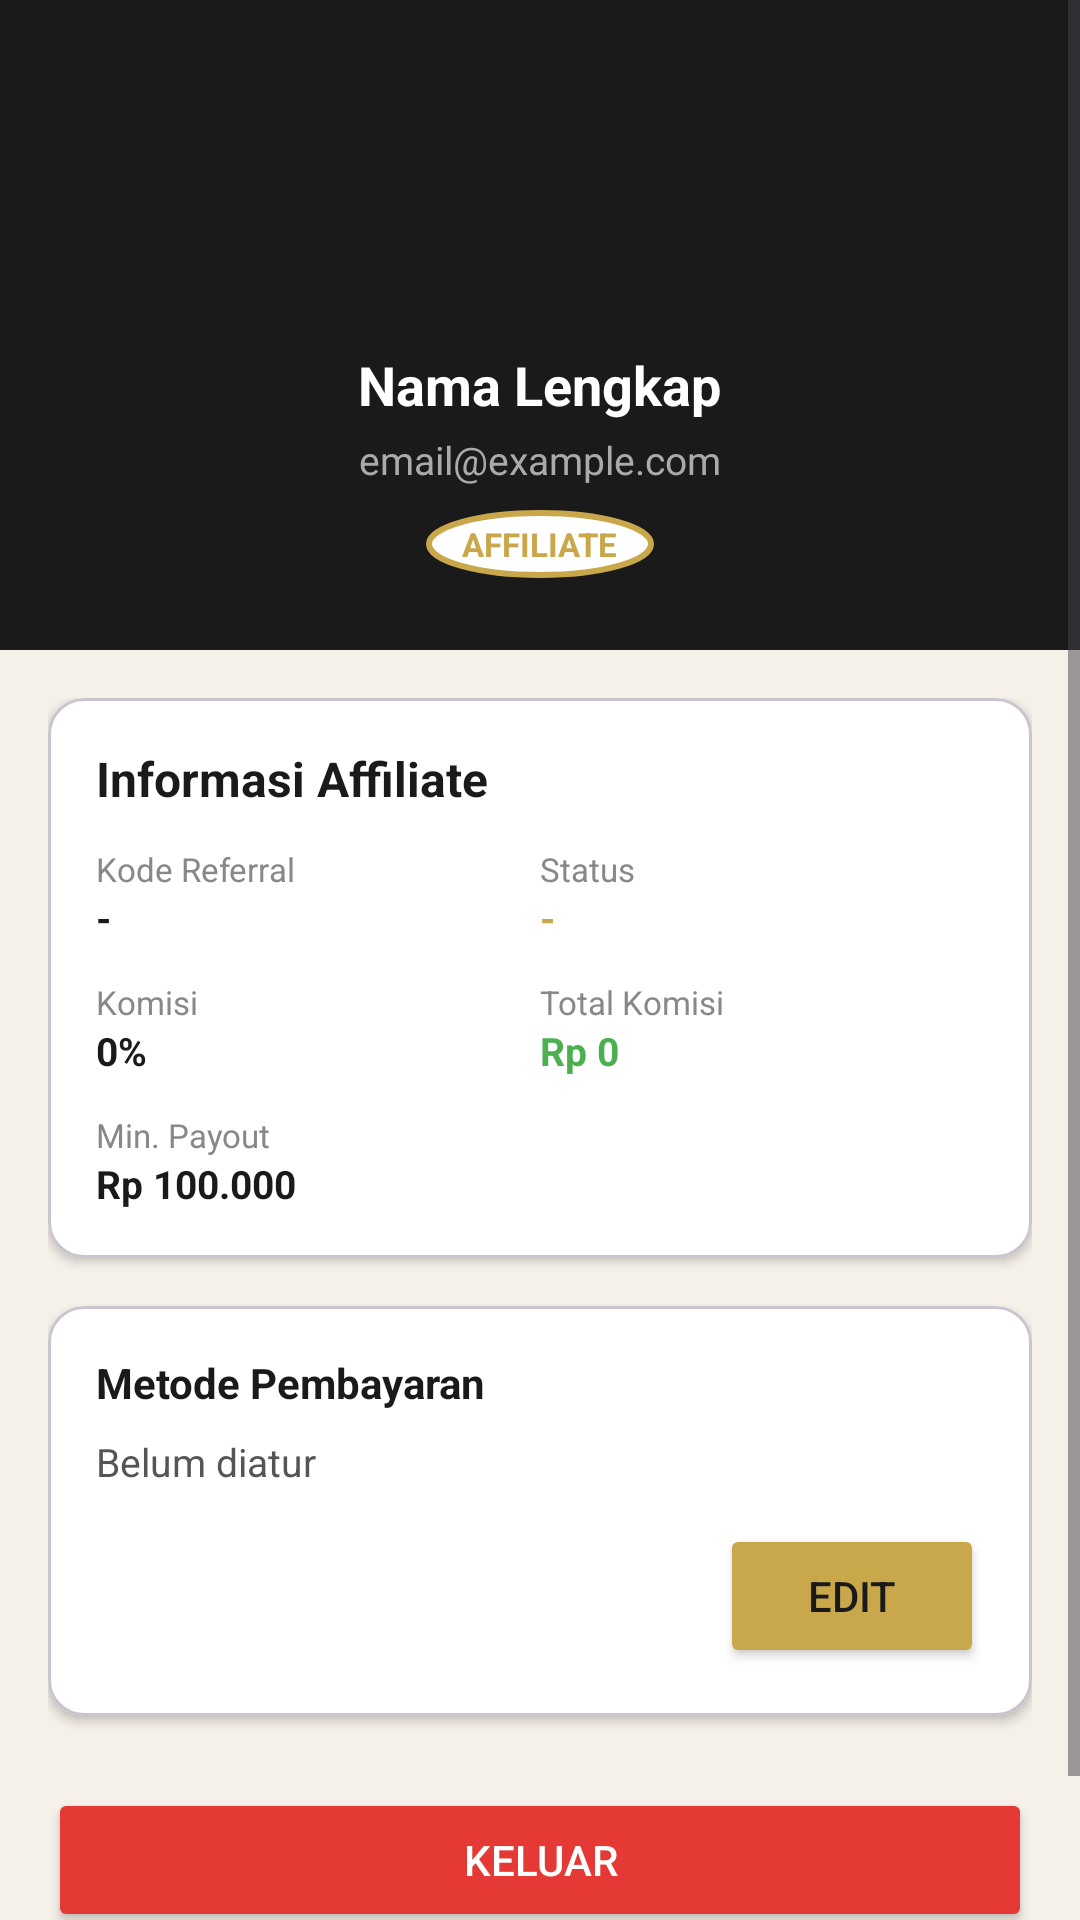

Produce the Android XML layout that renders to this screen, including the resource entries it uses.
<!-- AndroidManifest.xml: application theme Theme.VybrasiApp -->
<!-- res/layout/fragment_aff_profil.xml -->
<?xml version="1.0" encoding="utf-8"?>
<ScrollView xmlns:android="http://schemas.android.com/apk/res/android"
    xmlns:app="http://schemas.android.com/apk/res-auto"
    android:layout_width="match_parent"
    android:layout_height="match_parent"
    android:background="#F5F0E8">

    <LinearLayout
        android:layout_width="match_parent"
        android:layout_height="wrap_content"
        android:orientation="vertical"
        android:paddingBottom="32dp">

        
        <LinearLayout
            android:layout_width="match_parent"
            android:layout_height="wrap_content"
            android:background="#1A1A1A"
            android:orientation="vertical"
            android:gravity="center"
            android:padding="24dp">

            <ImageView
                android:id="@+id/ivAvatar"
                android:layout_width="80dp"
                android:layout_height="80dp"
                android:src="@drawable/ic_launcher_foreground"
                android:background="@drawable/circle_white"
                android:scaleType="centerCrop"
                android:contentDescription="Foto Profil" />

            <TextView
                android:id="@+id/tvProfilNama"
                android:layout_width="wrap_content"
                android:layout_height="wrap_content"
                android:text="Nama Lengkap"
                android:textColor="#FFFFFF"
                android:textSize="18sp"
                android:textStyle="bold"
                android:layout_marginTop="12dp" />

            <TextView
                android:id="@+id/tvProfilEmail"
                android:layout_width="wrap_content"
                android:layout_height="wrap_content"
                android:text="email@example.com"
                android:textColor="#AAAAAA"
                android:textSize="13sp"
                android:layout_marginTop="4dp" />

            <TextView
                android:id="@+id/tvProfilBadge"
                android:layout_width="wrap_content"
                android:layout_height="wrap_content"
                android:text="AFFILIATE"
                android:textColor="#C9A84C"
                android:textSize="11sp"
                android:textStyle="bold"
                android:paddingHorizontal="12dp"
                android:paddingVertical="4dp"
                android:layout_marginTop="8dp"
                android:background="@drawable/bg_badge_gold" />
        </LinearLayout>

        
        <LinearLayout
            android:layout_width="match_parent"
            android:layout_height="wrap_content"
            android:orientation="vertical"
            android:padding="16dp">

            
            <com.google.android.material.card.MaterialCardView
                android:layout_width="match_parent"
                android:layout_height="wrap_content"
                app:cardCornerRadius="12dp"
                app:cardElevation="2dp"
                app:cardBackgroundColor="#FFFFFF">

                <LinearLayout
                    android:layout_width="match_parent"
                    android:layout_height="wrap_content"
                    android:orientation="vertical"
                    android:padding="16dp">

                    <TextView
                        android:layout_width="wrap_content"
                        android:layout_height="wrap_content"
                        android:text="Informasi Affiliate"
                        android:textColor="#1A1A1A"
                        android:textSize="16sp"
                        android:textStyle="bold"
                        android:layout_marginBottom="12dp" />

                    
                    <LinearLayout
                        android:layout_width="match_parent"
                        android:layout_height="wrap_content"
                        android:orientation="horizontal">

                        <LinearLayout
                            android:layout_width="0dp"
                            android:layout_height="wrap_content"
                            android:layout_weight="1"
                            android:orientation="vertical">
                            <TextView android:layout_width="wrap_content" android:layout_height="wrap_content" android:text="Kode Referral" android:textColor="#888" android:textSize="11sp"/>
                            <TextView android:id="@+id/tvProfilKode" android:layout_width="wrap_content" android:layout_height="wrap_content" android:text="-" android:textColor="#1A1A1A" android:textSize="13sp" android:textStyle="bold"/>
                        </LinearLayout>

                        <LinearLayout
                            android:layout_width="0dp"
                            android:layout_height="wrap_content"
                            android:layout_weight="1"
                            android:orientation="vertical">
                            <TextView android:layout_width="wrap_content" android:layout_height="wrap_content" android:text="Status" android:textColor="#888" android:textSize="11sp"/>
                            <TextView android:id="@+id/tvProfilStatus" android:layout_width="wrap_content" android:layout_height="wrap_content" android:text="-" android:textColor="#C9A84C" android:textSize="13sp" android:textStyle="bold"/>
                        </LinearLayout>
                    </LinearLayout>

                    
                    <LinearLayout
                        android:layout_width="match_parent"
                        android:layout_height="wrap_content"
                        android:orientation="horizontal"
                        android:layout_marginTop="12dp">

                        <LinearLayout
                            android:layout_width="0dp"
                            android:layout_height="wrap_content"
                            android:layout_weight="1"
                            android:orientation="vertical">
                            <TextView android:layout_width="wrap_content" android:layout_height="wrap_content" android:text="Komisi" android:textColor="#888" android:textSize="11sp"/>
                            <TextView android:id="@+id/tvProfilKomisi" android:layout_width="wrap_content" android:layout_height="wrap_content" android:text="0%" android:textColor="#1A1A1A" android:textSize="13sp" android:textStyle="bold"/>
                        </LinearLayout>

                        <LinearLayout
                            android:layout_width="0dp"
                            android:layout_height="wrap_content"
                            android:layout_weight="1"
                            android:orientation="vertical">
                            <TextView android:layout_width="wrap_content" android:layout_height="wrap_content" android:text="Total Komisi" android:textColor="#888" android:textSize="11sp"/>
                            <TextView android:id="@+id/tvProfilTotalKomisi" android:layout_width="wrap_content" android:layout_height="wrap_content" android:text="Rp 0" android:textColor="#4CAF50" android:textSize="13sp" android:textStyle="bold"/>
                        </LinearLayout>
                    </LinearLayout>

                    
                    <LinearLayout
                        android:layout_width="match_parent"
                        android:layout_height="wrap_content"
                        android:orientation="horizontal"
                        android:layout_marginTop="12dp">

                        <LinearLayout
                            android:layout_width="0dp"
                            android:layout_height="wrap_content"
                            android:layout_weight="1"
                            android:orientation="vertical">
                            <TextView android:layout_width="wrap_content" android:layout_height="wrap_content" android:text="Min. Payout" android:textColor="#888" android:textSize="11sp"/>
                            <TextView android:id="@+id/tvProfilMinPayout" android:layout_width="wrap_content" android:layout_height="wrap_content" android:text="Rp 100.000" android:textColor="#1A1A1A" android:textSize="13sp" android:textStyle="bold"/>
                        </LinearLayout>

                        <LinearLayout
                            android:layout_width="0dp"
                            android:layout_height="wrap_content"
                            android:layout_weight="1"
                            android:orientation="vertical"/>
                    </LinearLayout>
                </LinearLayout>
            </com.google.android.material.card.MaterialCardView>

            
            <com.google.android.material.card.MaterialCardView
                android:layout_width="match_parent"
                android:layout_height="wrap_content"
                android:layout_marginTop="16dp"
                app:cardCornerRadius="12dp"
                app:cardElevation="2dp"
                app:cardBackgroundColor="#FFFFFF">

                <LinearLayout
                    android:layout_width="match_parent"
                    android:layout_height="wrap_content"
                    android:orientation="vertical"
                    android:padding="16dp">

                    <TextView
                        android:layout_width="wrap_content"
                        android:layout_height="wrap_content"
                        android:text="Metode Pembayaran"
                        android:textColor="#1A1A1A"
                        android:textSize="14sp"
                        android:textStyle="bold"
                        android:layout_marginBottom="8dp" />

                    <TextView
                        android:id="@+id/tvProfilPayment"
                        android:layout_width="match_parent"
                        android:layout_height="wrap_content"
                        android:text="Belum diatur"
                        android:textColor="#555555"
                        android:textSize="13sp" />

                    <Button
                        android:id="@+id/btnEditPayment"
                        android:layout_width="wrap_content"
                        android:layout_height="wrap_content"
                        android:text="Edit"
                        android:textColor="#1A1A1A"
                        android:backgroundTint="#C9A84C"
                        android:layout_marginTop="12dp"
                        android:layout_gravity="end" />
                </LinearLayout>
            </com.google.android.material.card.MaterialCardView>

            
            <Button
                android:id="@+id/btnLogout"
                android:layout_width="match_parent"
                android:layout_height="wrap_content"
                android:text="Keluar"
                android:textColor="#FFFFFF"
                android:backgroundTint="#E53935"
                android:layout_marginTop="24dp" />
        </LinearLayout>
    </LinearLayout>
</ScrollView>
<!-- resources referenced by this layout -->
<resources>
  <!-- drawable bg_badge_gold (drawable) -->
  <?xml version="1.0" encoding="utf-8"?>
  <shape xmlns:android="http://schemas.android.com/apk/res/android"
      android:shape="oval">
      <solid android:color="#FFFFFF"/>
      <stroke android:width="2dp" android:color="#C9A84C"/>
  </shape>
  <!-- drawable ic_launcher_foreground: webp bitmap (mipmap-hdpi, 10112 bytes) -->
  <style name="Theme.VybrasiApp" parent="Base.Theme.VybrasiApp" />
  <style name="Base.Theme.VybrasiApp" parent="Theme.Material3.DayNight.NoActionBar">
      </style>
</resources>
